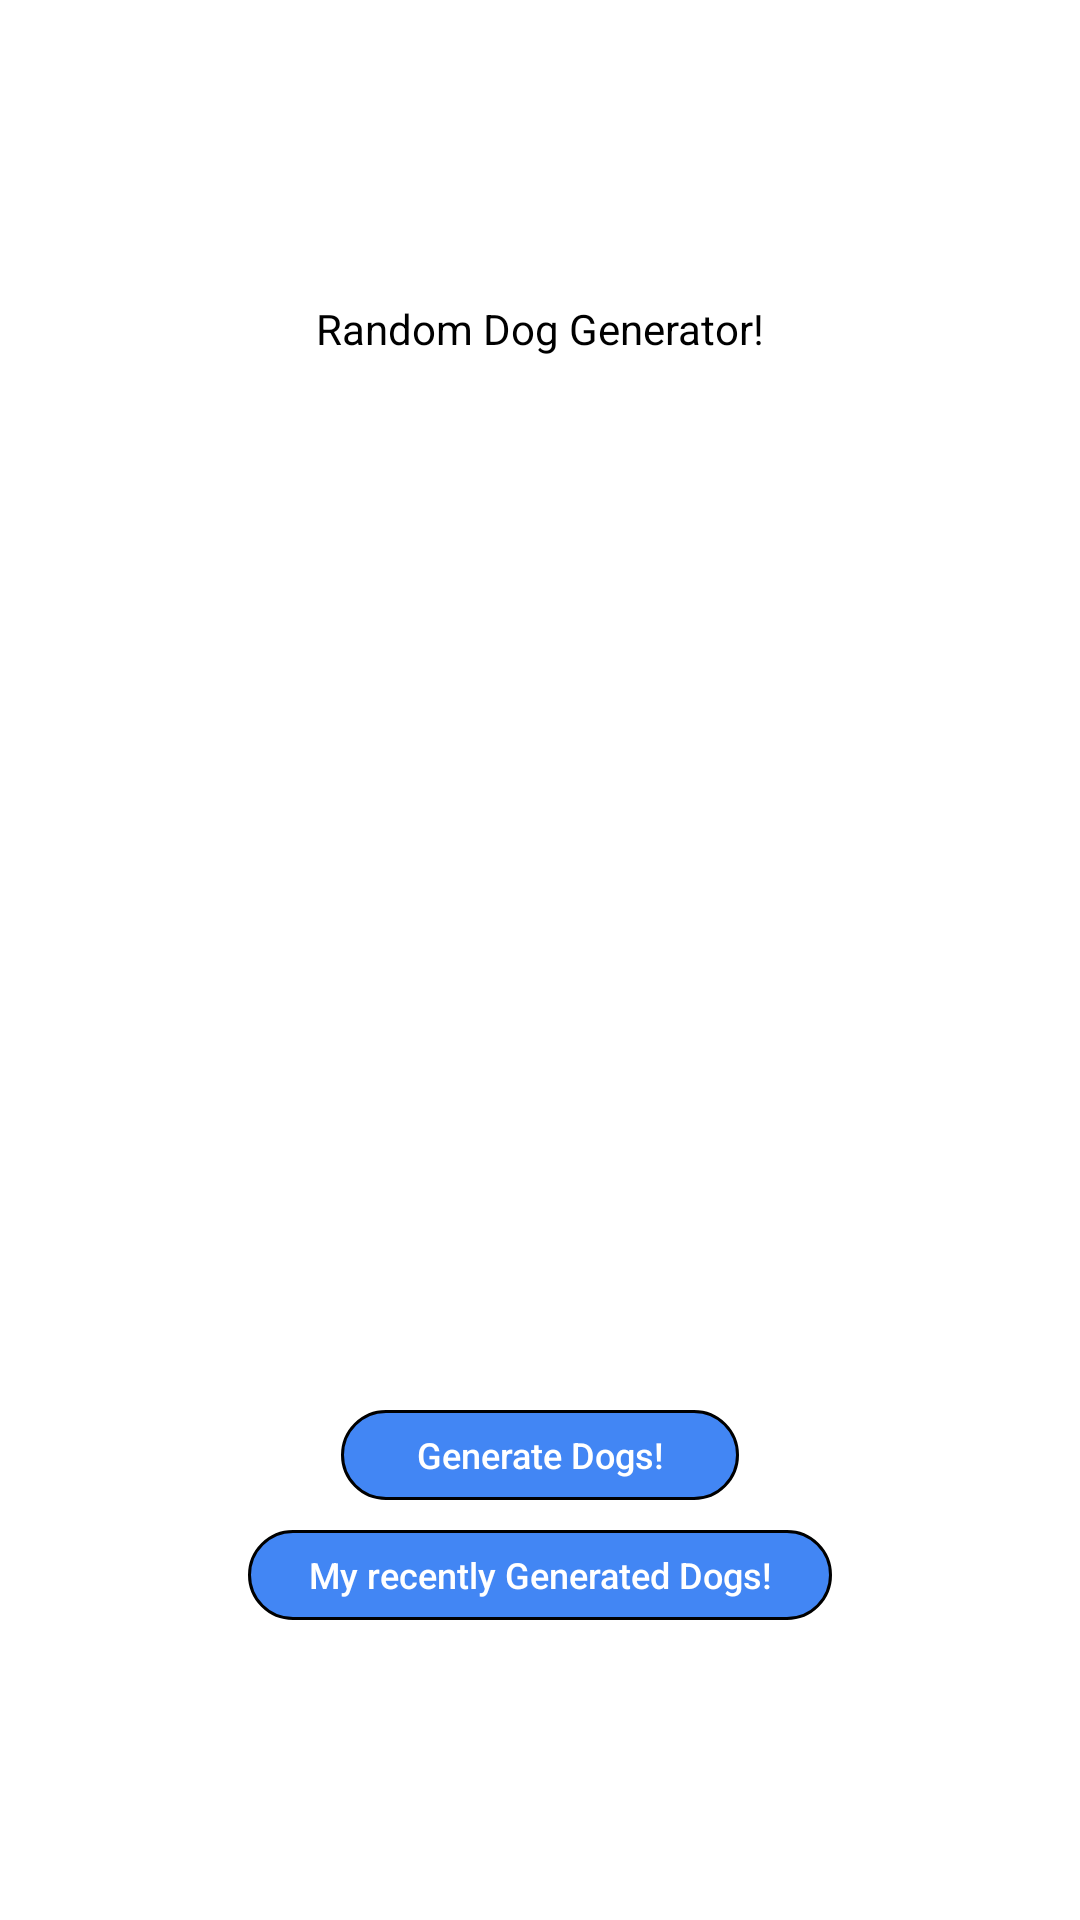

Produce the Android XML layout that renders to this screen, including the resource entries it uses.
<!-- AndroidManifest.xml: application theme Theme.Dog_generator -->
<!-- res/layout/fragment_home.xml -->
<?xml version="1.0" encoding="utf-8"?>
<layout>
    <androidx.constraintlayout.widget.ConstraintLayout xmlns:android="http://schemas.android.com/apk/res/android"
        xmlns:app="http://schemas.android.com/apk/res-auto"
        xmlns:tools="http://schemas.android.com/tools"
        android:layout_width="match_parent"
        android:layout_height="match_parent"
        tools:context=".presentation.ui.home.HomeFragment">

        <androidx.appcompat.widget.AppCompatTextView
            android:layout_width="wrap_content"
            android:layout_height="wrap_content"
            android:text="@string/title_string"
            android:textColor="@color/black"
            app:layout_constraintEnd_toEndOf="parent"
            app:layout_constraintTop_toTopOf="parent"
            android:layout_marginTop="100dp"
            app:layout_constraintHorizontal_bias="0.5"
            app:layout_constraintStart_toStartOf="parent" />

        <androidx.appcompat.widget.AppCompatButton
            android:id="@+id/generateDogsButton"
            android:layout_width="wrap_content"
            android:layout_height="30dp"
            android:layout_marginBottom="10dp"
            android:background="@drawable/button_background"
            style="@style/Widget.AppCompat.Button.Borderless"
            android:paddingHorizontal="25dp"
            android:text="@string/generate_dogs_string"
            android:textAllCaps="false"
            android:textColor="@color/white"
            android:textSize="12sp"
            app:layout_constraintBottom_toTopOf="@id/recentDogsButton"
            app:layout_constraintEnd_toEndOf="parent"
            app:layout_constraintHorizontal_bias="0.5"
            app:layout_constraintStart_toStartOf="parent" />

        <androidx.appcompat.widget.AppCompatButton
            android:id="@+id/recentDogsButton"
            android:layout_width="wrap_content"
            android:layout_height="30dp"
            android:layout_marginBottom="100dp"
            android:background="@drawable/button_background"
            android:paddingHorizontal="20dp"
            android:text="@string/recent_string"
            android:textAllCaps="false"
            style="@style/Widget.AppCompat.Button.Borderless"
            android:textColor="@color/white"
            android:textSize="12sp"
            app:layout_constraintBottom_toBottomOf="parent"
            app:layout_constraintEnd_toEndOf="parent"
            app:layout_constraintHorizontal_bias="0.5"
            app:layout_constraintStart_toStartOf="parent" />

    </androidx.constraintlayout.widget.ConstraintLayout>
</layout>
<!-- resources referenced by this layout -->
<resources>
  <color name="black">#FF000000</color>
  <color name="white">#FFFFFFFF</color>
  <!-- drawable button_background (drawable) -->
  <?xml version="1.0" encoding="utf-8"?>
  <shape xmlns:android="http://schemas.android.com/apk/res/android">
      <corners android:radius="50dp" />
      <solid android:color="@color/button_color" />
      <stroke android:width="1dp" android:color="@color/black"/>
  </shape>
  <string name="generate_dogs_string">Generate Dogs!</string>
  <string name="recent_string">My recently Generated Dogs!</string>
  <string name="title_string">Random Dog Generator!</string>
  <style name="Theme.Dog_generator" parent="Theme.MaterialComponents.DayNight.NoActionBar">
          
          <item name="colorPrimary">@color/purple_500</item>
          <item name="colorPrimaryVariant">@color/purple_700</item>
          <item name="colorOnPrimary">@color/white</item>
          
          <item name="colorSecondary">@color/teal_200</item>
          <item name="colorSecondaryVariant">@color/teal_700</item>
          <item name="colorOnSecondary">@color/black</item>
          
          <item name="android:statusBarColor">?attr/colorPrimaryVariant</item>
          
      </style>
  <color name="button_color">#4286F4</color>
  <color name="purple_500">#FF6200EE</color>
  <color name="purple_700">#FF3700B3</color>
  <color name="teal_200">#FF03DAC5</color>
  <color name="teal_700">#FF018786</color>
</resources>
